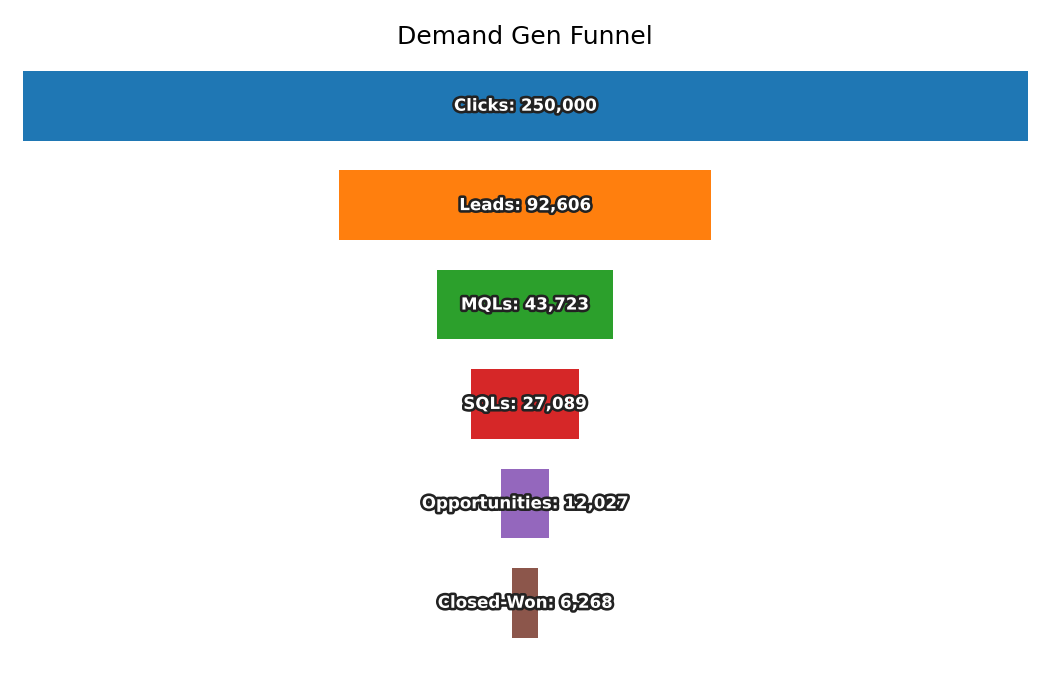

The table this chart was drawn from, first rows:
Stage, Count
Clicks, 250000
Leads, 92606
MQLs, 43723
SQLs, 27089
Opportunities, 12027
Closed-Won, 6268
